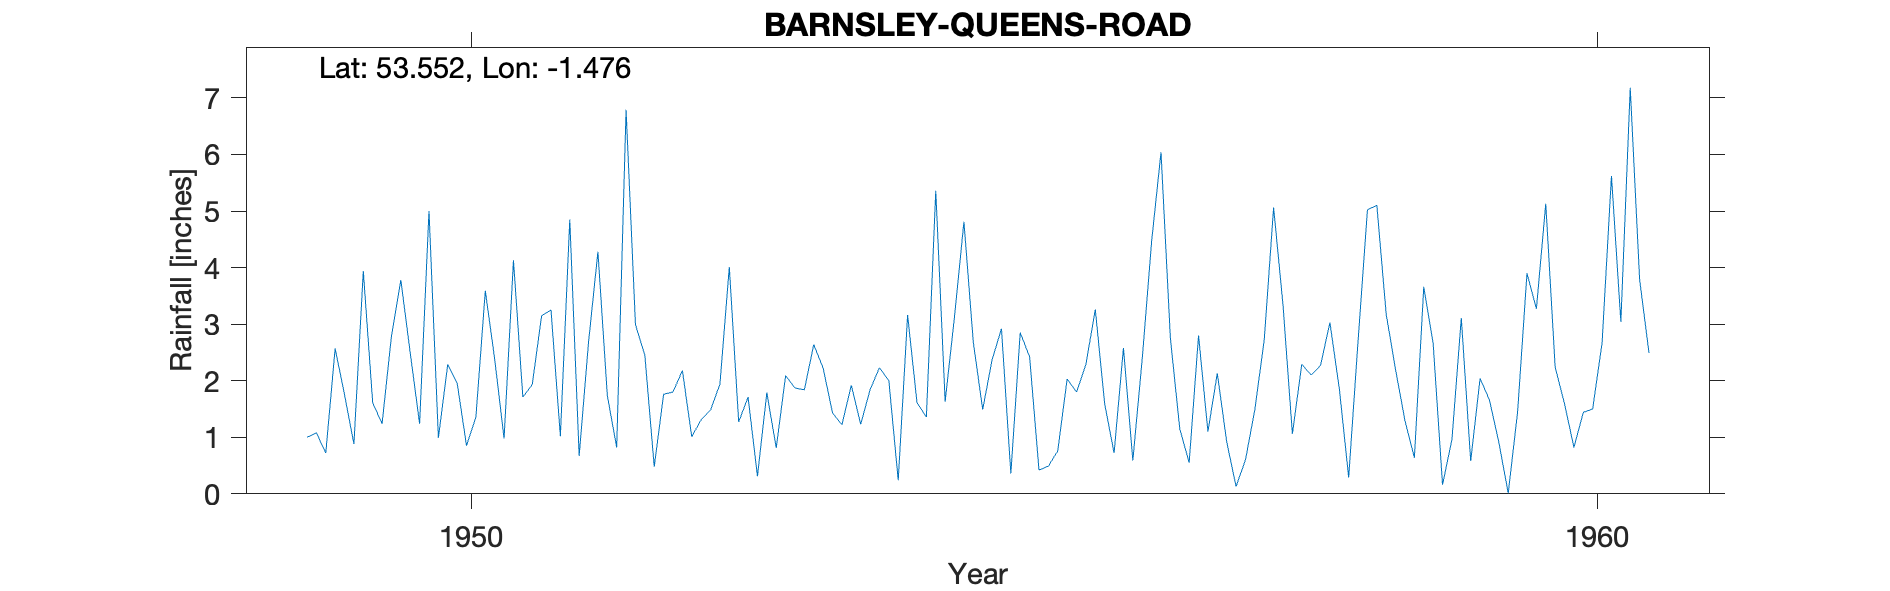

Source data for this figure (header and first rows):
BARNSLEY-QUEENS-ROAD, , , , , , , , , , , , , , , , , , , , 
Grid ref, SE348063, Long, -1.476, Lat, 53.55, Elevation, 310, ft., , , , , , , , , , , , 
Station no, 3170/8, , , , , , , , , , , , , , , , , , , 
, 1941, 1942, 1943, 1944, 1945, 1946, 1947, 1948, 1949, 1950, 1951, 1952, 1953, 1954, 1955, 1956, 1957, 1958, 1959, 1960
January, , , , , , , , , 1, 1.24, 1.93, 2.45, 0.31, 1.84, 1.49, 3.26, 1.1, 2.27, 2.66, 5.13
February, , , , , , , , , 1.08, 5, 3.15, 0.48, 1.79, 2.23, 2.37, 1.59, 2.13, 3.03, 0.16, 2.24
March, , , , , , , , , 0.72, 0.99, 3.25, 1.76, 0.81, 2, 2.92, 0.72, 0.92, 1.86, 0.96, 1.59
April, , , , , , , , , 2.57, 2.29, 1.02, 1.8, 2.09, 0.24, 0.36, 2.58, 0.13, 0.29, 3.11, 0.82
May, , , , , , , , , 1.75, 1.96, 4.85, 2.18, 1.87, 3.16, 2.85, 0.59, 0.6, 2.71, 0.58, 1.44
June, , , , , , , , , 0.88, 0.85, 0.67, 1.01, 1.84, 1.61, 2.42, 2.39, 1.49, 5.02, 2.04, 1.5
July, , , , , , , , , 3.94, 1.36, 2.68, 1.31, 2.64, 1.36, 0.42, 4.46, 2.72, 5.1, 1.66, 2.67
August, , , , , , , , , 1.61, 3.59, 4.28, 1.48, 2.22, 5.36, 0.49, 6.04, 5.06, 3.17, 0.91, 5.62
September, , , , , , , , , 1.24, 2.38, 1.74, 1.94, 1.43, 1.63, 0.76, 2.75, 3.34, 2.19, 0.01, 3.04
October, , , , , , , , , 2.79, 0.98, 0.82, 4.01, 1.22, 3.14, 2.03, 1.15, 1.06, 1.29, 1.45, 7.18
November, , , , , , , , , 3.78, 4.13, 6.79, 1.27, 1.92, 4.81, 1.8, 0.55, 2.29, 0.64, 3.9, 3.79
December, , , , , , , , , 2.49, 1.71, 2.99, 1.71, 1.23, 2.68, 2.29, 2.8, 2.1, 3.66, 3.27, 2.49
Total, , , , , , , , , 23.85, 26.48, 34.17, 21.4, 19.37, 30.06, 20.2, 28.88, 22.94, 31.23, 20.71, 37.51
NGR is from the 1950s record and is on Q…, , , , , , , , , , , , , , , , , , , , 
